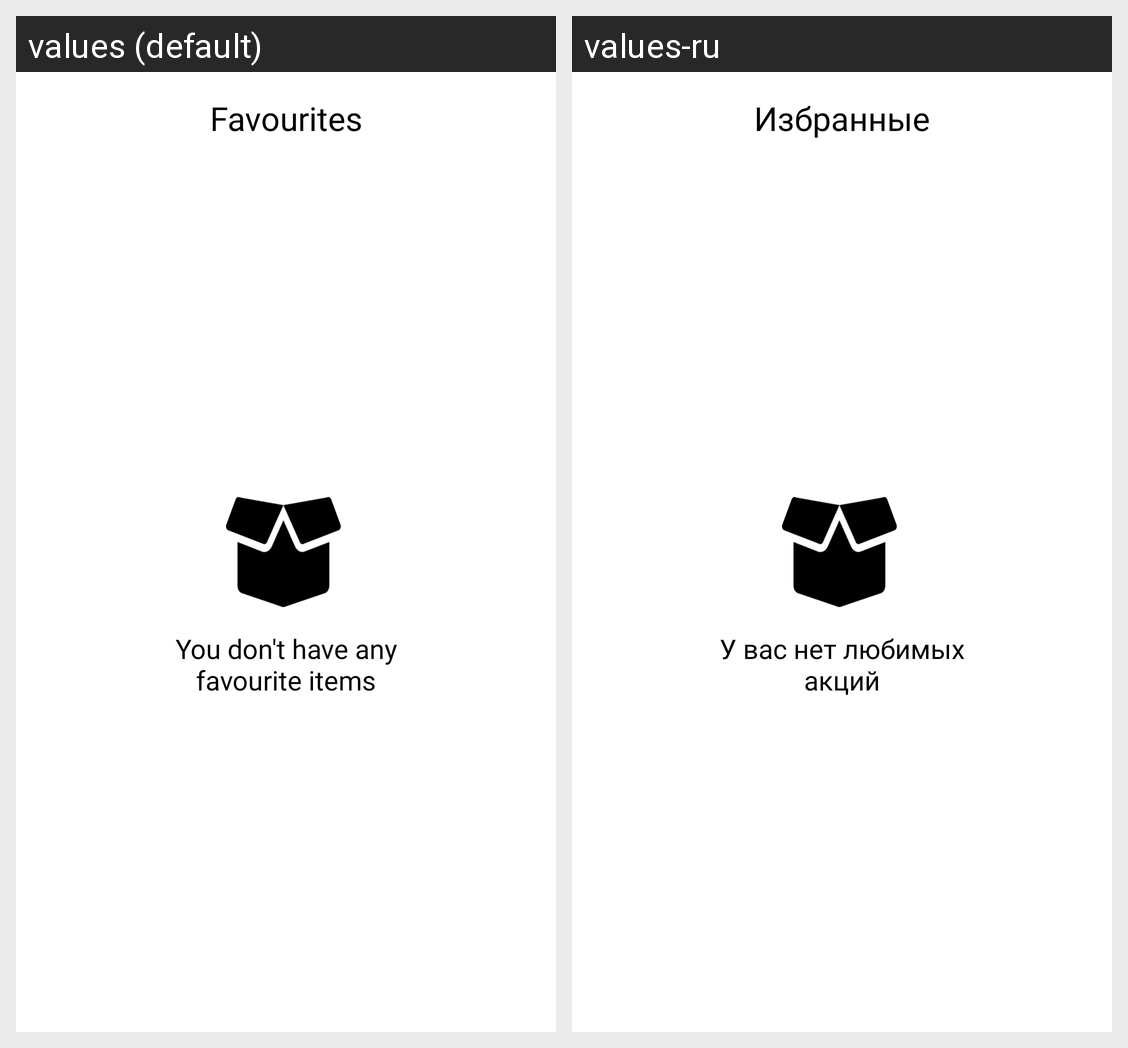

Strings drawn on this Android screen and how each of the app's shown locales translates them:
Android screen res/layout/fragment_favourites.xml rendered under 2 locales, left to right: values (default), values-ru. Device: Nexus 5 (rendered at 1080×1920; each locale shown at half size, 540×960, under a caption strip naming it); theme Theme.StockApp.
Strings drawn on this screen, with the default value and each locale's value (text and hints the layout hard-codes, and strings that could not be matched under every locale, appear in the picture but are not listed):

favourites
  values: Favourites
  values-ru: Избранные

you_don_t_have_any_favourite_items
  values: You don't have any favourite items
  values-ru: У вас нет любимых акций
